Image classification data set "dataset" (UtrechtUniversity/insects on GitHub). Class labels (26): ant, bee, bee apis, bee bombus, beetle, beetle coccinellidae, beetle oedemeridae, bug, bug graphosoma, fly, fly empididae, fly sarcophagidae, fly small, hfly episyr, hfly eristal, hfly eupeo, hfly myathr, hfly sphaero, hoverfly syrphus, lepi, background non-insect, bird non-insect, dirt non-insect, shadow non-insect, scorpionfly, wasp.

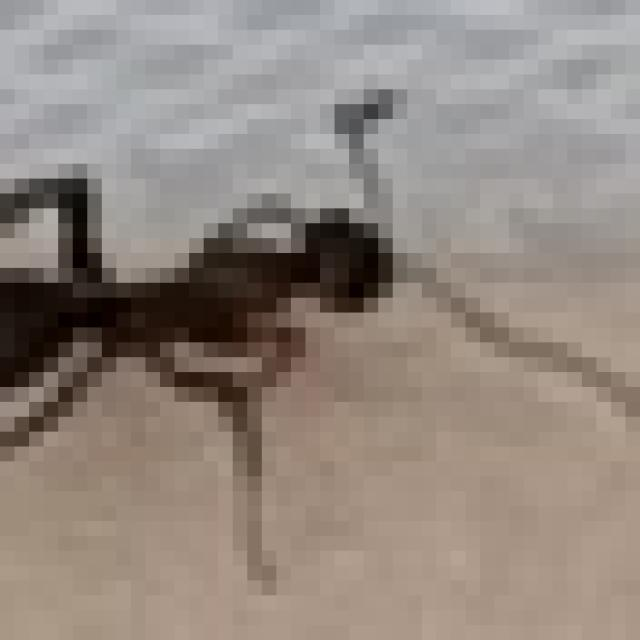
Label: ant

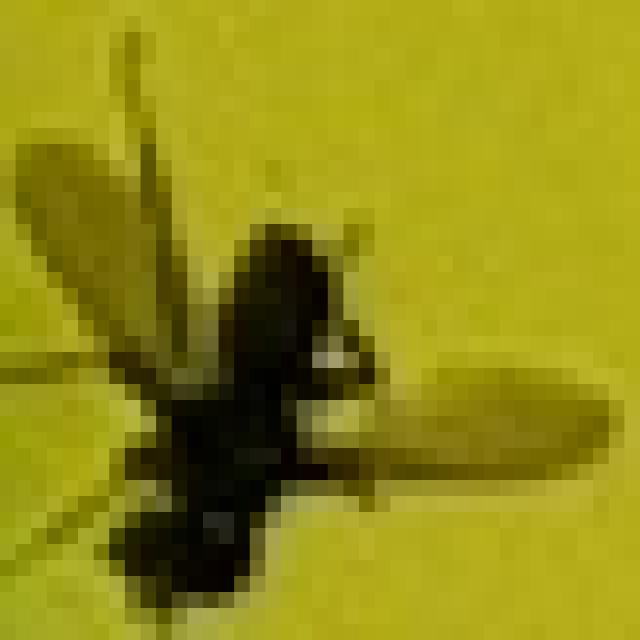
Label: fly small

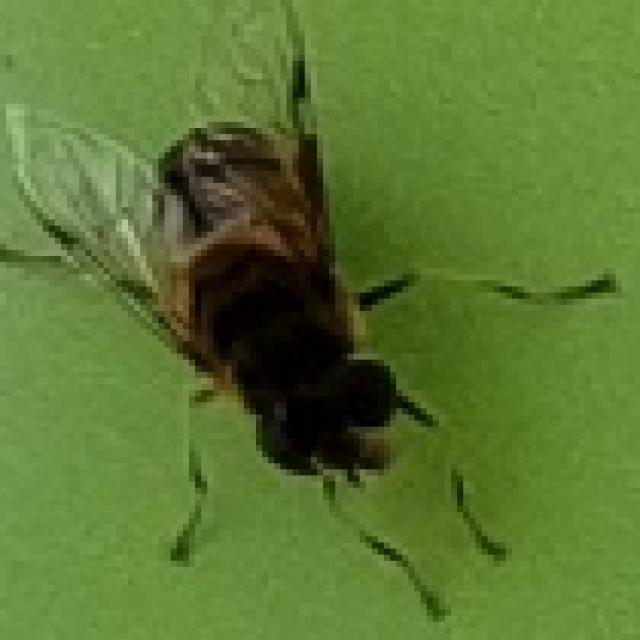
Label: hfly eristal

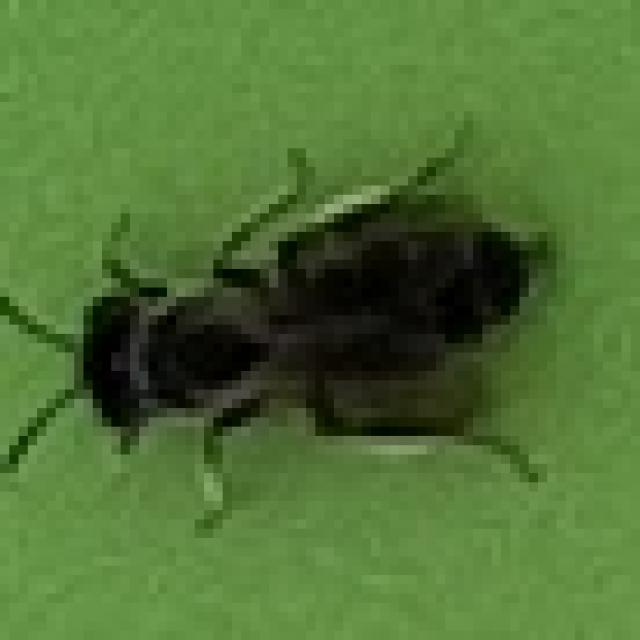
Label: bee

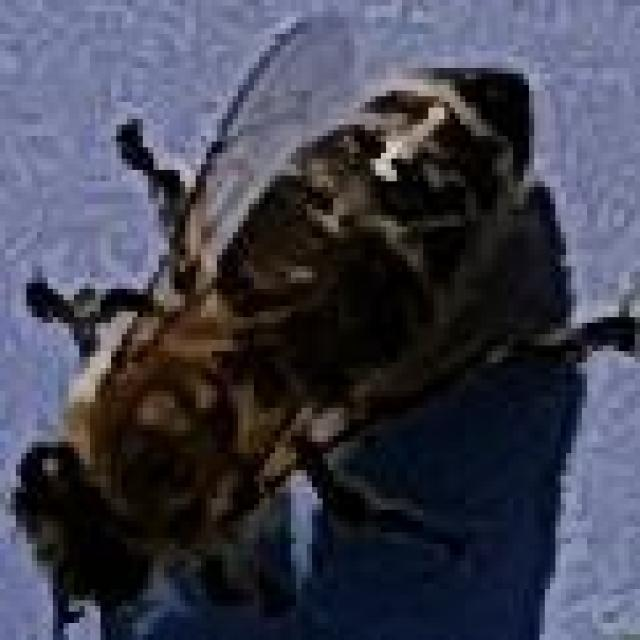
Label: bee apis

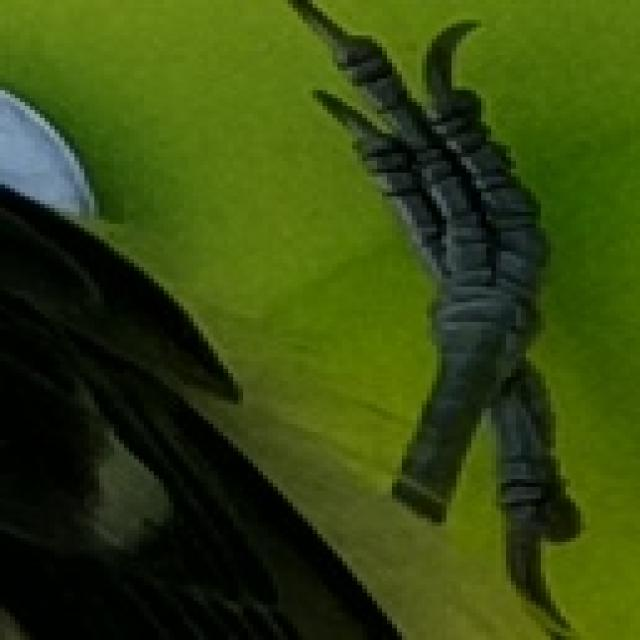
Label: bird non-insect
